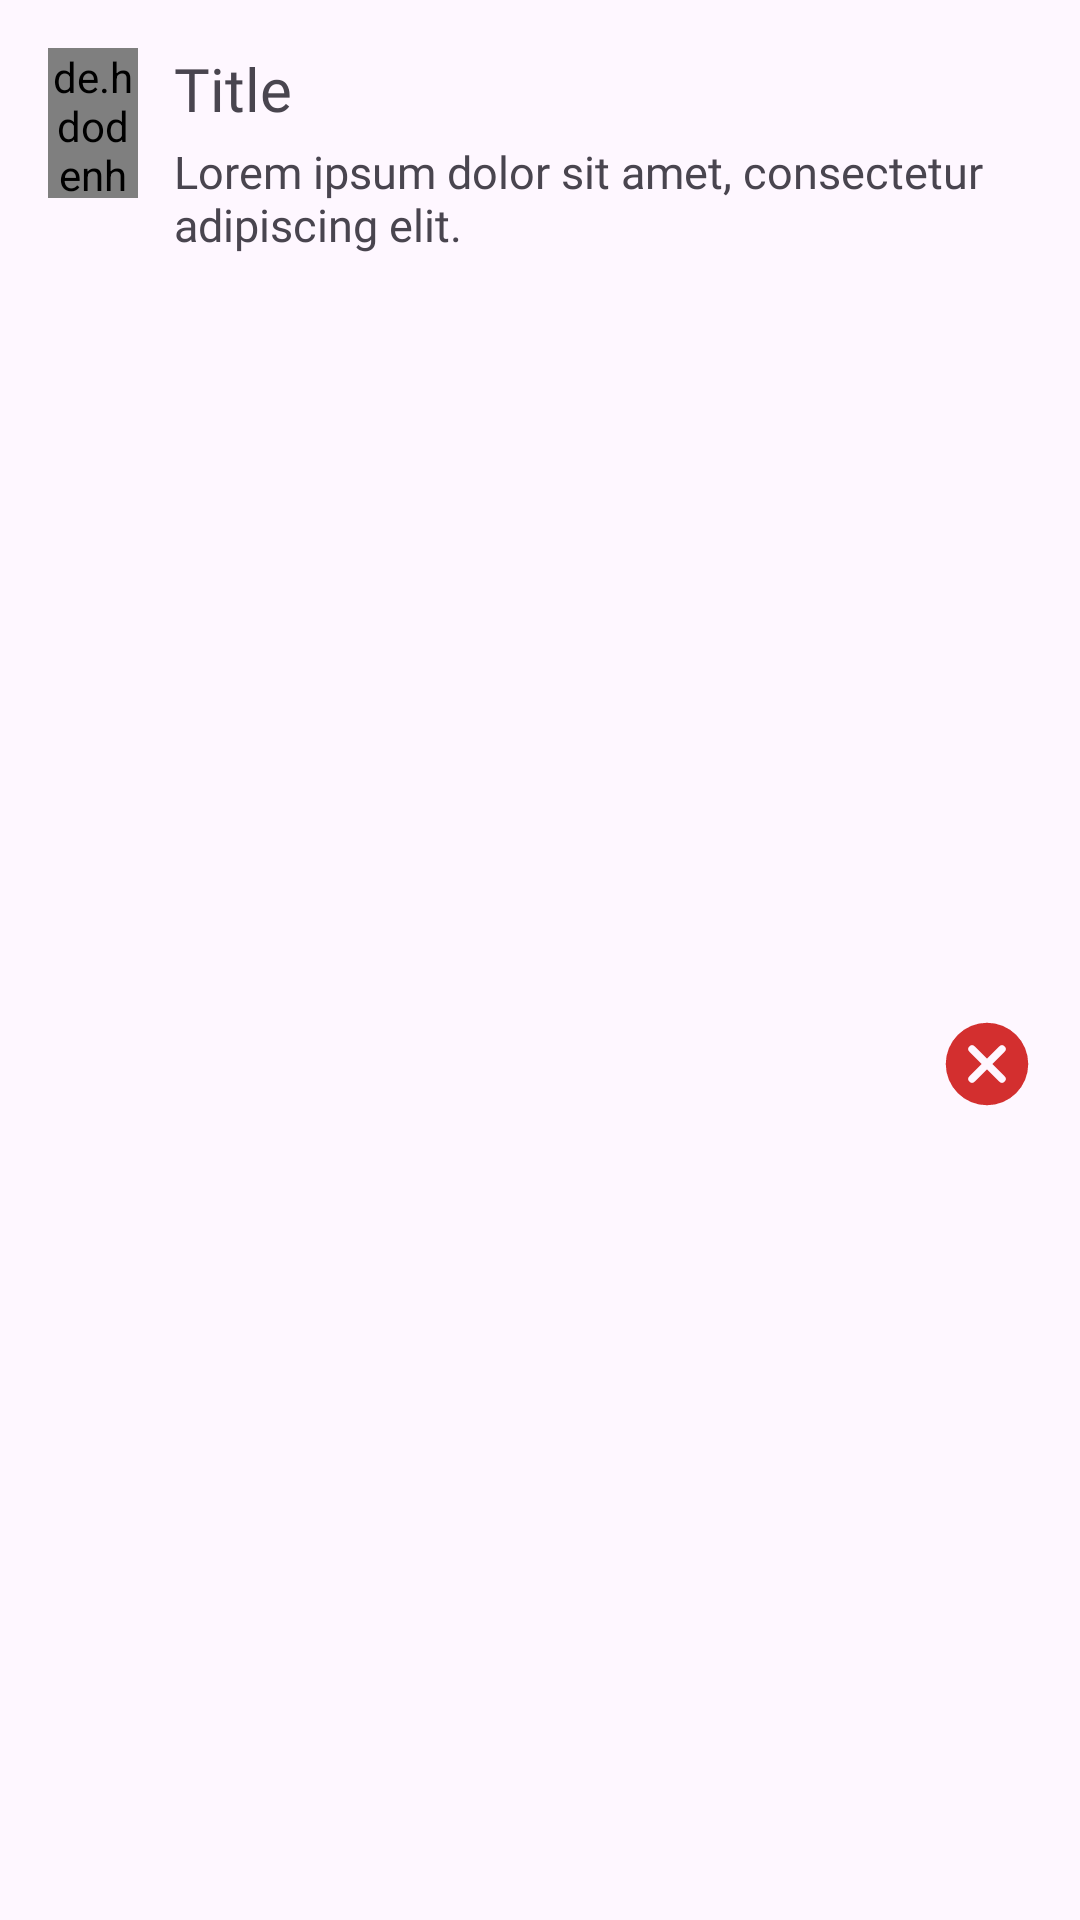

Android layout source for this screen:
<!-- AndroidManifest.xml: application theme Theme.Fusion0 -->
<!-- res/layout/notification_two.xml -->
<?xml version="1.0" encoding="utf-8"?>
<androidx.constraintlayout.widget.ConstraintLayout xmlns:android="http://schemas.android.com/apk/res/android"
    xmlns:app="http://schemas.android.com/apk/res-auto"
    android:layout_width="match_parent"
    android:layout_height="wrap_content"
    android:padding="16dp">

    <LinearLayout
        android:id="@+id/body"
        android:layout_width="match_parent"
        android:layout_height="wrap_content">

        <de.hdodenhof.circleimageview.CircleImageView
            android:id="@+id/senderImage"
            android:layout_width="30dp"
            android:layout_height="50dp"
            android:src="@drawable/default_profile_image"
            app:civ_border_color="@color/black"
            app:civ_border_width="2dp"
            app:layout_constraintTop_toTopOf="parent"
            app:layout_constraintStart_toStartOf="parent"
            android:layout_marginEnd="8dp" />

        <LinearLayout
            android:layout_width="wrap_content"
            android:layout_height="wrap_content"
            android:orientation="vertical"
            android:layout_marginStart="4dp">

            <TextView
                android:id="@+id/notificationTitle"
                android:layout_width="wrap_content"
                android:layout_height="wrap_content"
                android:text="Title"
                android:textSize="20sp"
                android:fontFamily="@font/dmsans_medium"
                app:layout_constraintTop_toTopOf="parent"
                app:layout_constraintStart_toEndOf="@id/senderImage"
                app:layout_constraintEnd_toEndOf="parent"
                android:layout_marginBottom="4dp" />

            <TextView
                android:id="@+id/notificationBody"
                android:layout_width="wrap_content"
                android:layout_height="wrap_content"
                android:text="Lorem ipsum dolor sit amet, consectetur adipiscing elit."
                android:textSize="15sp"
                android:fontFamily="@font/dmsans_regular"
                app:layout_constraintTop_toBottomOf="@id/notificationTitle"
                app:layout_constraintStart_toEndOf="@id/senderImage"
                app:layout_constraintEnd_toEndOf="parent"
                app:layout_constraintBottom_toTopOf="@id/actionButtonsLayout" />

        </LinearLayout>

    </LinearLayout>

    <LinearLayout
        android:id="@+id/actionButtonsLayout"
        android:layout_width="wrap_content"
        android:layout_height="wrap_content"
        android:orientation="horizontal"
        app:layout_constraintEnd_toEndOf="parent"
        app:layout_constraintTop_toBottomOf="@id/body"
        app:layout_constraintBottom_toBottomOf="parent">

        <ImageView
            android:id="@+id/acceptButton"
            android:layout_width="30dp"
            android:layout_height="30dp"
            android:background="@null"
            android:src="@drawable/ic_checked"
            app:tint="@color/green"
            android:contentDescription="Accept" />

        <Space
            android:layout_width="8dp"
            android:layout_height="0dp" />

        <ImageView
            android:id="@+id/declineButton"
            android:layout_width="30dp"
            android:layout_height="30dp"
            android:background="@null"
            android:src="@drawable/ic_cancel"
            app:tint="@color/red"
            android:layout_marginStart="16dp"
            android:contentDescription="Decline" />

    </LinearLayout>



</androidx.constraintlayout.widget.ConstraintLayout>
<!-- resources referenced by this layout -->
<resources>
  <color name="black">#FF000000</color>
  <color name="green">#228B22</color>
  <color name="red">#D32F2F </color>
  <!-- drawable default_profile_image (drawable) -->
  <vector xmlns:android="http://schemas.android.com/apk/res/android"
      android:width="108dp"
      android:height="108dp"
      android:viewportWidth="24"
      android:viewportHeight="24"
      android:tint="#000000">
    <group android:scaleX="0.8874"
        android:scaleY="0.8874"
        android:translateX="1.3512"
        android:translateY="1.3512">
      <path
          android:fillColor="@android:color/white"
          android:pathData="M12,12c2.21,0 4,-1.79 4,-4s-1.79,-4 -4,-4 -4,1.79 -4,4 1.79,4 4,4zM12,14c-2.67,0 -8,1.34 -8,4v2h16v-2c0,-2.66 -5.33,-4 -8,-4z"/>
    </group>
  </vector>
  <!-- drawable ic_cancel (drawable) -->
  <vector xmlns:android="http://schemas.android.com/apk/res/android"
      android:width="20dp"
      android:height="20dp"
      android:viewportWidth="24"
      android:viewportHeight="24">
    <path
        android:fillColor="#FF000000"
        android:pathData="m12,1a11,11 0,1 0,11 11,11.007 11.007,0 0,0 -11,-11zM16.707,15.293a1,1 0,0 1,-1.414 1.414l-3.293,-3.293 -3.293,3.293a1,1 0,0 1,-1.414 -1.414l3.293,-3.293 -3.293,-3.293a1,1 0,0 1,1.414 -1.414l3.293,3.293 3.293,-3.293a1,1 0,0 1,1.414 1.414l-3.293,3.293z"/>
  </vector>
  <style name="Theme.Fusion0" parent="Base.Theme.Fusion0" />
  <style name="Base.Theme.Fusion0" parent="Theme.Material3.DayNight.NoActionBar">
          
          
      </style>
</resources>
